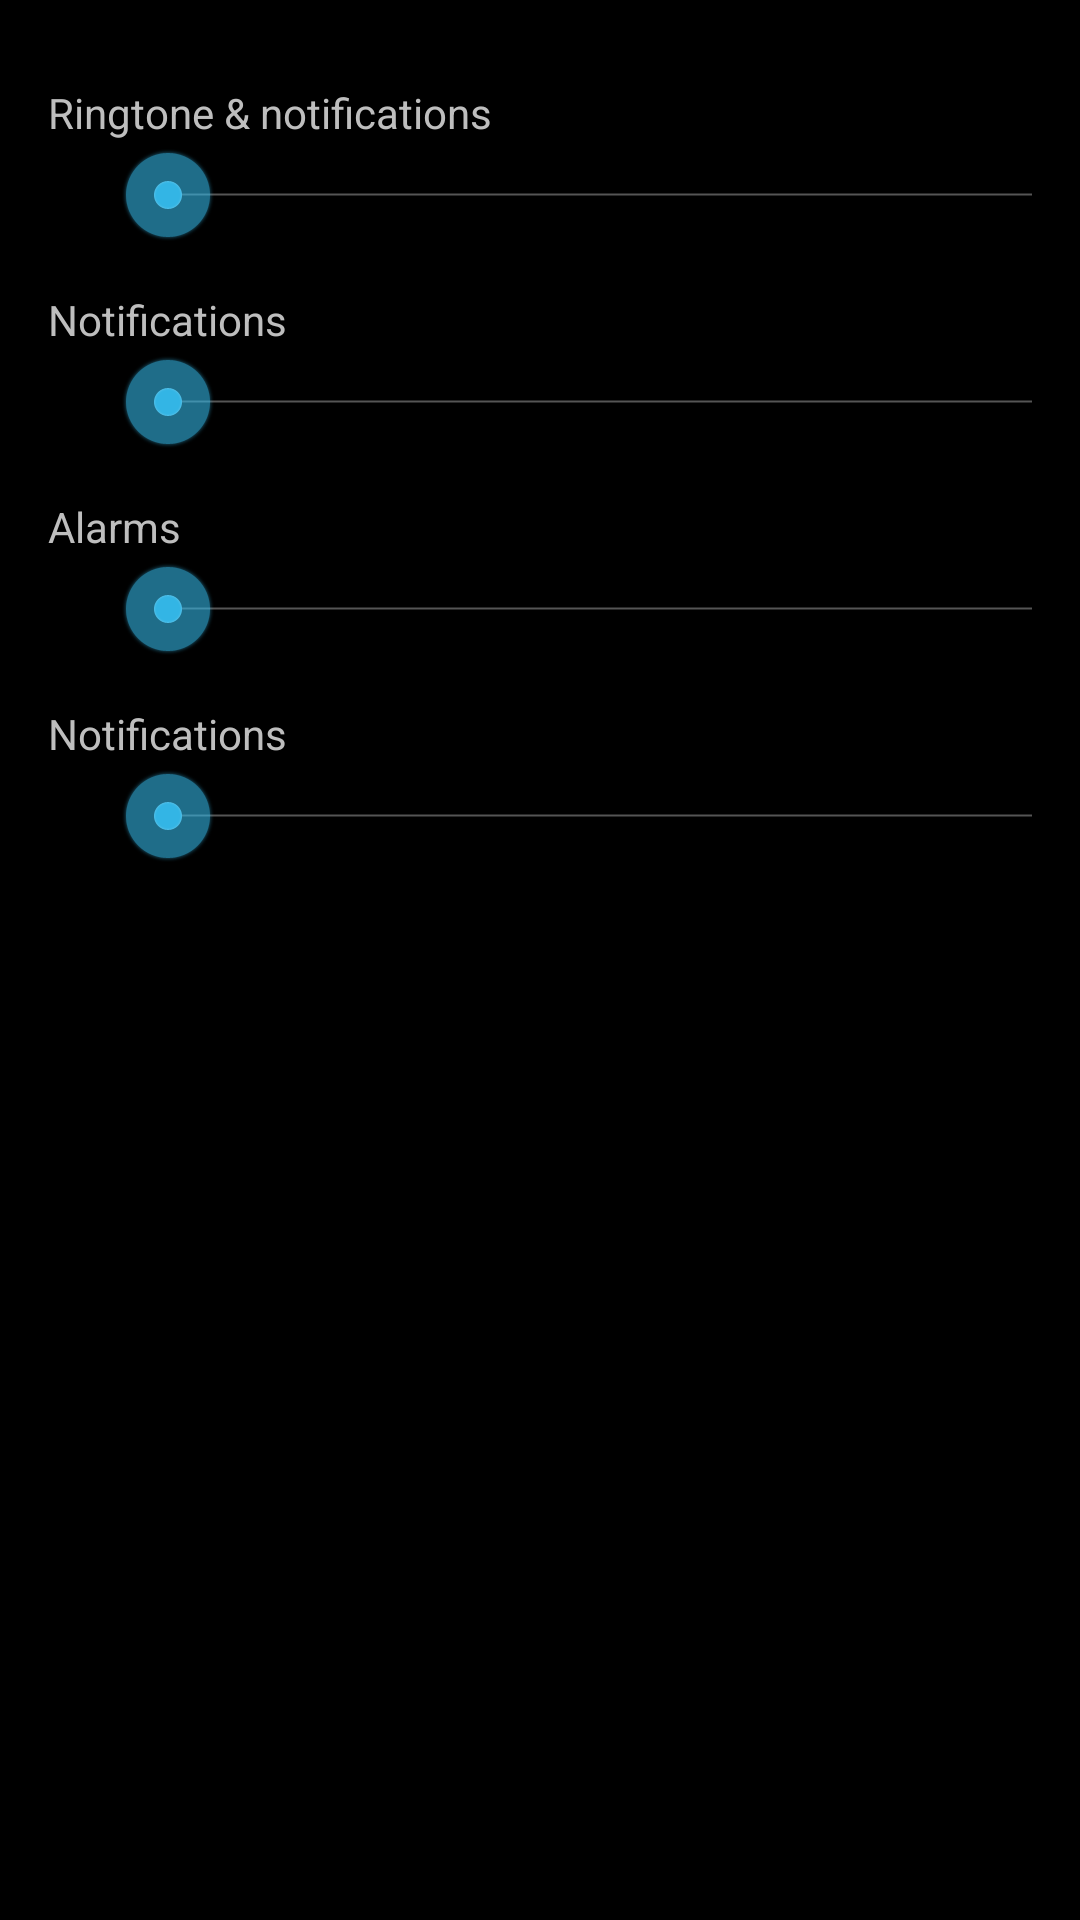

Layout XML and referenced resources for this Android screen:
<!-- AndroidManifest.xml: application theme android:Theme.Holo -->
<!-- res/layout/preference_dialog_ringervolume_audioprofile.xml -->
<?xml version="1.0" encoding="utf-8"?>
<ScrollView android:layout_width="fill_parent" android:layout_height="fill_parent"
  xmlns:android="http://schemas.android.com/apk/res/android">
    <LinearLayout android:gravity="center_horizontal" android:orientation="vertical" android:id="@id/volume" android:paddingTop="12.0dip" android:paddingBottom="12.0dip" android:layout_width="fill_parent" android:layout_height="fill_parent"
      xmlns:android="http://schemas.android.com/apk/res/android">
        <ImageView android:id="@android:id/icon" android:paddingTop="20.0dip" android:visibility="gone" android:layout_width="wrap_content" android:layout_height="wrap_content" />
        <SeekBar android:id="@android:id/seekbar" android:visibility="gone" android:layout_width="0.0dip" android:layout_height="wrap_content" android:layout_weight="1.0" />
        <LinearLayout android:orientation="vertical" android:id="@id/ringer_section" android:layout_width="fill_parent" android:layout_height="wrap_content">
            <TextView android:textAppearance="?android:textAppearanceSmall" android:layout_gravity="left" android:id="@id/ringer_description_text" android:paddingLeft="16.0dip" android:layout_width="wrap_content" android:layout_height="wrap_content" android:layout_marginTop="16.0dip" android:text="@string/volume_ring_description" />
            <LinearLayout android:gravity="center_vertical" android:orientation="horizontal" android:paddingLeft="8.0dip" android:layout_width="fill_parent" android:layout_height="wrap_content">
                <ImageView android:id="@id/ringer_mute_button" android:background="?android:selectableItemBackground" android:padding="16.0dip" android:layout_width="wrap_content" android:layout_height="wrap_content" />
                <SeekBar android:id="@id/ringer_volume_seekbar" android:paddingTop="2.0dip" android:layout_width="0.0dip" android:layout_height="wrap_content" android:layout_marginRight="@dimen/volume_seekbar_side_margin" android:layout_weight="1.0" />
            </LinearLayout>
        </LinearLayout>
        <LinearLayout android:orientation="vertical" android:id="@id/notification_section" android:layout_width="fill_parent" android:layout_height="wrap_content">
            <TextView android:textAppearance="?android:textAppearanceSmall" android:layout_gravity="left" android:id="@id/notification_description_text" android:paddingLeft="16.0dip" android:layout_width="wrap_content" android:layout_height="wrap_content" android:layout_marginTop="16.0dip" android:text="@string/volume_notification_description" />
            <LinearLayout android:gravity="center_vertical" android:orientation="horizontal" android:paddingLeft="8.0dip" android:layout_width="fill_parent" android:layout_height="wrap_content">
                <ImageView android:id="@id/notification_mute_button" android:background="?android:selectableItemBackground" android:padding="16.0dip" android:layout_width="wrap_content" android:layout_height="wrap_content" />
                <SeekBar android:id="@id/notification_volume_seekbar" android:paddingTop="2.0dip" android:layout_width="0.0dip" android:layout_height="wrap_content" android:layout_marginRight="@dimen/volume_seekbar_side_margin" android:layout_weight="1.0" />
            </LinearLayout>
        </LinearLayout>
        <TextView android:textAppearance="?android:textAppearanceSmall" android:layout_gravity="left" android:paddingLeft="16.0dip" android:layout_width="wrap_content" android:layout_height="wrap_content" android:layout_marginTop="16.0dip" android:text="@string/volume_alarm_description" />
        <LinearLayout android:gravity="center_vertical" android:orientation="horizontal" android:paddingLeft="8.0dip" android:layout_width="fill_parent" android:layout_height="wrap_content">
            <ImageView android:id="@id/alarm_mute_button" android:background="?android:selectableItemBackground" android:padding="16.0dip" android:layout_width="wrap_content" android:layout_height="wrap_content" />
            <SeekBar android:id="@id/alarm_volume_seekbar" android:paddingTop="2.0dip" android:layout_width="0.0dip" android:layout_height="wrap_content" android:layout_marginRight="@dimen/volume_seekbar_side_margin" android:layout_weight="1.0" />
        </LinearLayout>
        <LinearLayout android:orientation="vertical" android:id="@id/notification_section2" android:layout_width="fill_parent" android:layout_height="wrap_content">
            <TextView android:textAppearance="?android:textAppearanceSmall" android:layout_gravity="left" android:paddingLeft="16.0dip" android:layout_width="wrap_content" android:layout_height="wrap_content" android:layout_marginTop="16.0dip" android:text="@string/sound_category_notification_title" />
            <LinearLayout android:gravity="center_vertical" android:orientation="horizontal" android:paddingLeft="8.0dip" android:layout_width="fill_parent" android:layout_height="wrap_content">
                <ImageView android:id="@id/notification_mute_button2" android:background="?android:selectableItemBackground" android:padding="16.0dip" android:layout_width="wrap_content" android:layout_height="wrap_content" />
                <SeekBar android:id="@id/notification_volume_seekbar2" android:paddingTop="2.0dip" android:layout_width="0.0dip" android:layout_height="wrap_content" android:layout_marginRight="@dimen/volume_seekbar_side_margin" android:layout_weight="1.0" />
            </LinearLayout>
        </LinearLayout>
    </LinearLayout>
</ScrollView>
<!-- resources referenced by this layout -->
<resources>
  <string name="sound_category_notification_title">Notifications</string>
  <string name="volume_alarm_description">Alarms</string>
  <string name="volume_notification_description">Notifications</string>
  <string name="volume_ring_description">Ringtone &amp; notifications</string>
</resources>
